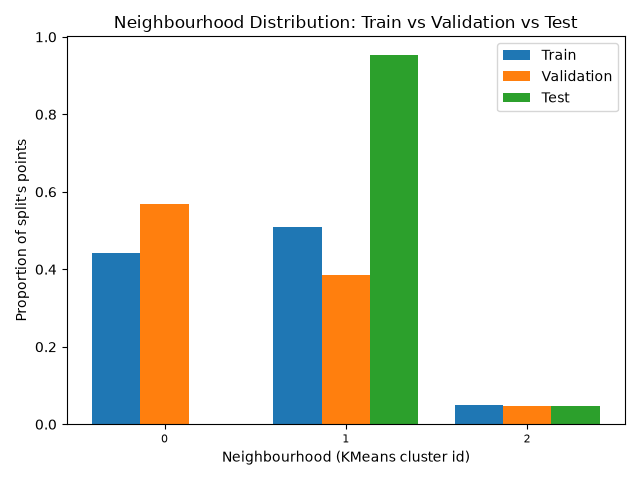

Source data for this figure (header and first rows):
, train, validation, test
0, 0.4409, 0.568, 0.0
1, 0.5103, 0.385, 0.9537
2, 0.04874, 0.047, 0.04625
